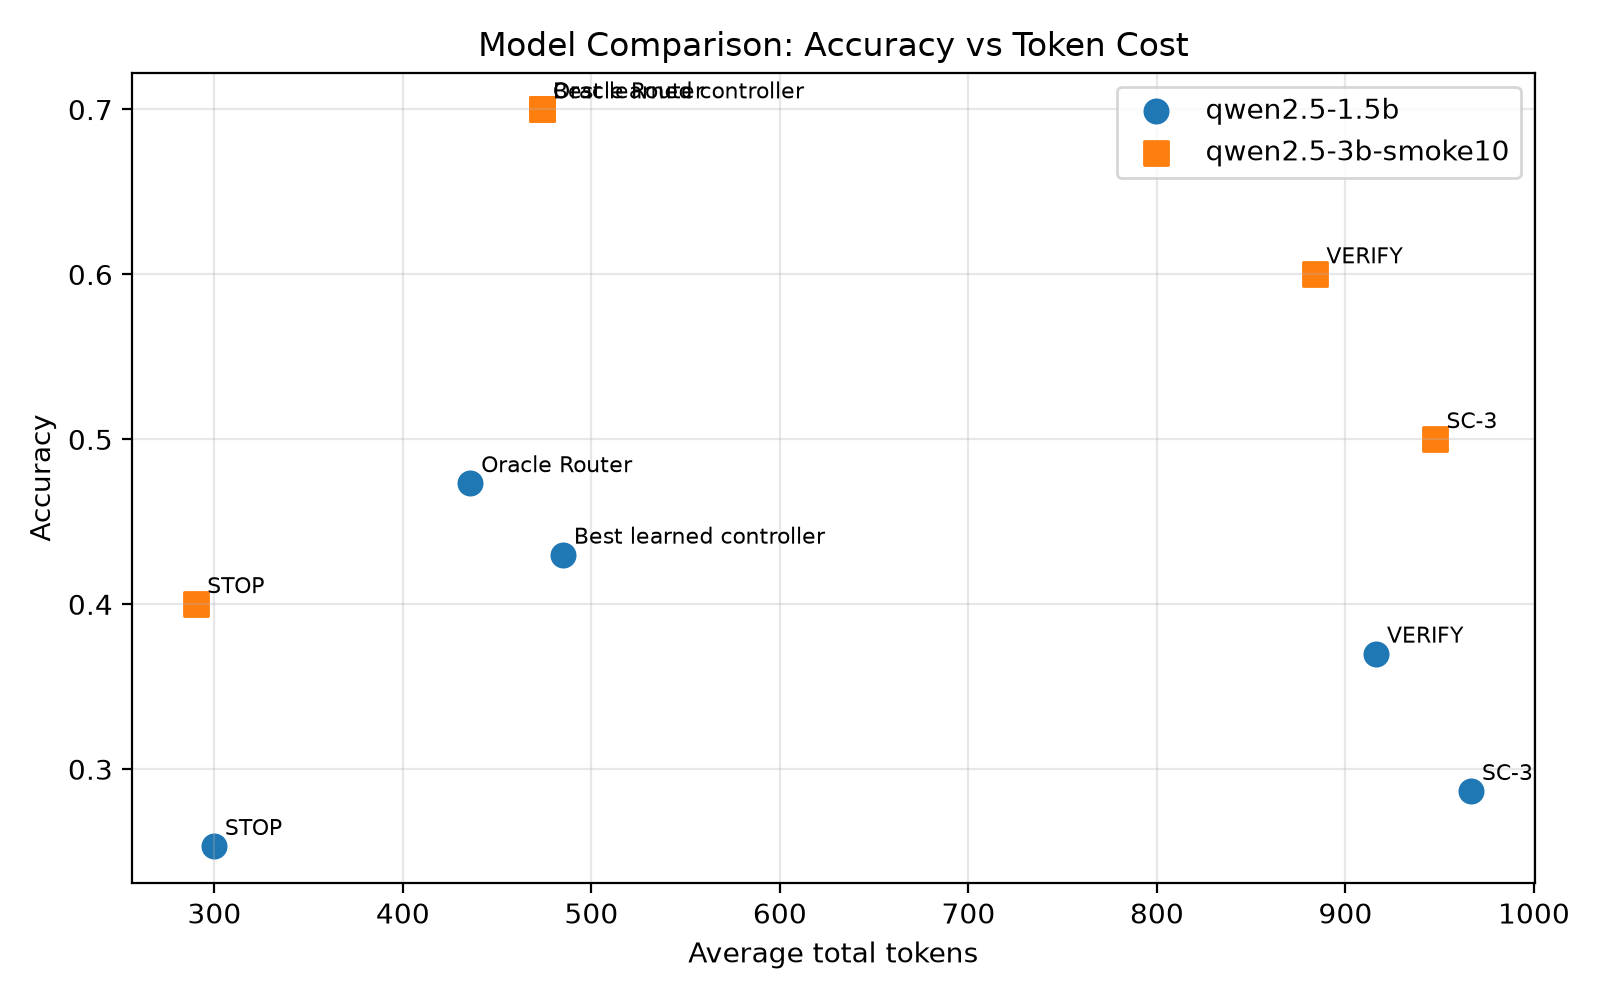

Data behind this chart, as committed beside it:
model, method, lambda_value, accuracy, avg_total_tokens, avg_additional_tokens, avg_latency, utility, num_examples, stop_count, verify_count, sc3_count, eval_split, cost_normalizer, source_method
qwen2.5-1.5b, Always STOP, 0.1, 0.2533, 299.7, 0.0, 4.095, 0.2223, 300, 300, 0, 0, all, 966.5, Always STOP
qwen2.5-1.5b, Always VERIFY, 0.1, 0.37, 916.2, 616.5, 9.482, 0.2752, 300, 0, 300, 0, all, 966.5, Always VERIFY
qwen2.5-1.5b, Always SC-3, 0.1, 0.2867, 966.5, 666.9, 12.41, 0.1867, 300, 0, 0, 300, all, 966.5, Always SC-3
qwen2.5-1.5b, Oracle Router, 0.1, 0.4733, 435.6, 136, 5.336, 0.4283, 300, 234, 57, 9, all, 966.5, Oracle Router
qwen2.5-1.5b, Best learned controller, 0.1, 0.43, 484.8, 185.1, 5.73, 0.3798, 300, 210, 86, 4, all, 966.5, Controller (state_aware, random_forest) …
qwen2.5-3b-smoke10, Always STOP, 0.1, 0.4, 290.3, 0.0, 5.258, 0.3694, 10, 10, 0, 0, all, 947.7, Always STOP
qwen2.5-3b-smoke10, Always VERIFY, 0.1, 0.6, 884.0, 593.7, 11.72, 0.5067, 10, 0, 10, 0, all, 947.7, Always VERIFY
qwen2.5-3b-smoke10, Always SC-3, 0.1, 0.5, 947.7, 657.4, 16.08, 0.4, 10, 0, 0, 10, all, 947.7, Always SC-3
qwen2.5-3b-smoke10, Oracle Router, 0.1, 0.7, 473.7, 183.4, 7.302, 0.65, 10, 7, 3, 0, all, 947.7, Oracle Router
qwen2.5-3b-smoke10, Best learned controller, 0.1, 0.7, 473.7, 183.4, 7.302, 0.65, 10, 7, 3, 0, all, 947.7, Controller (state_aware, random_forest) …
